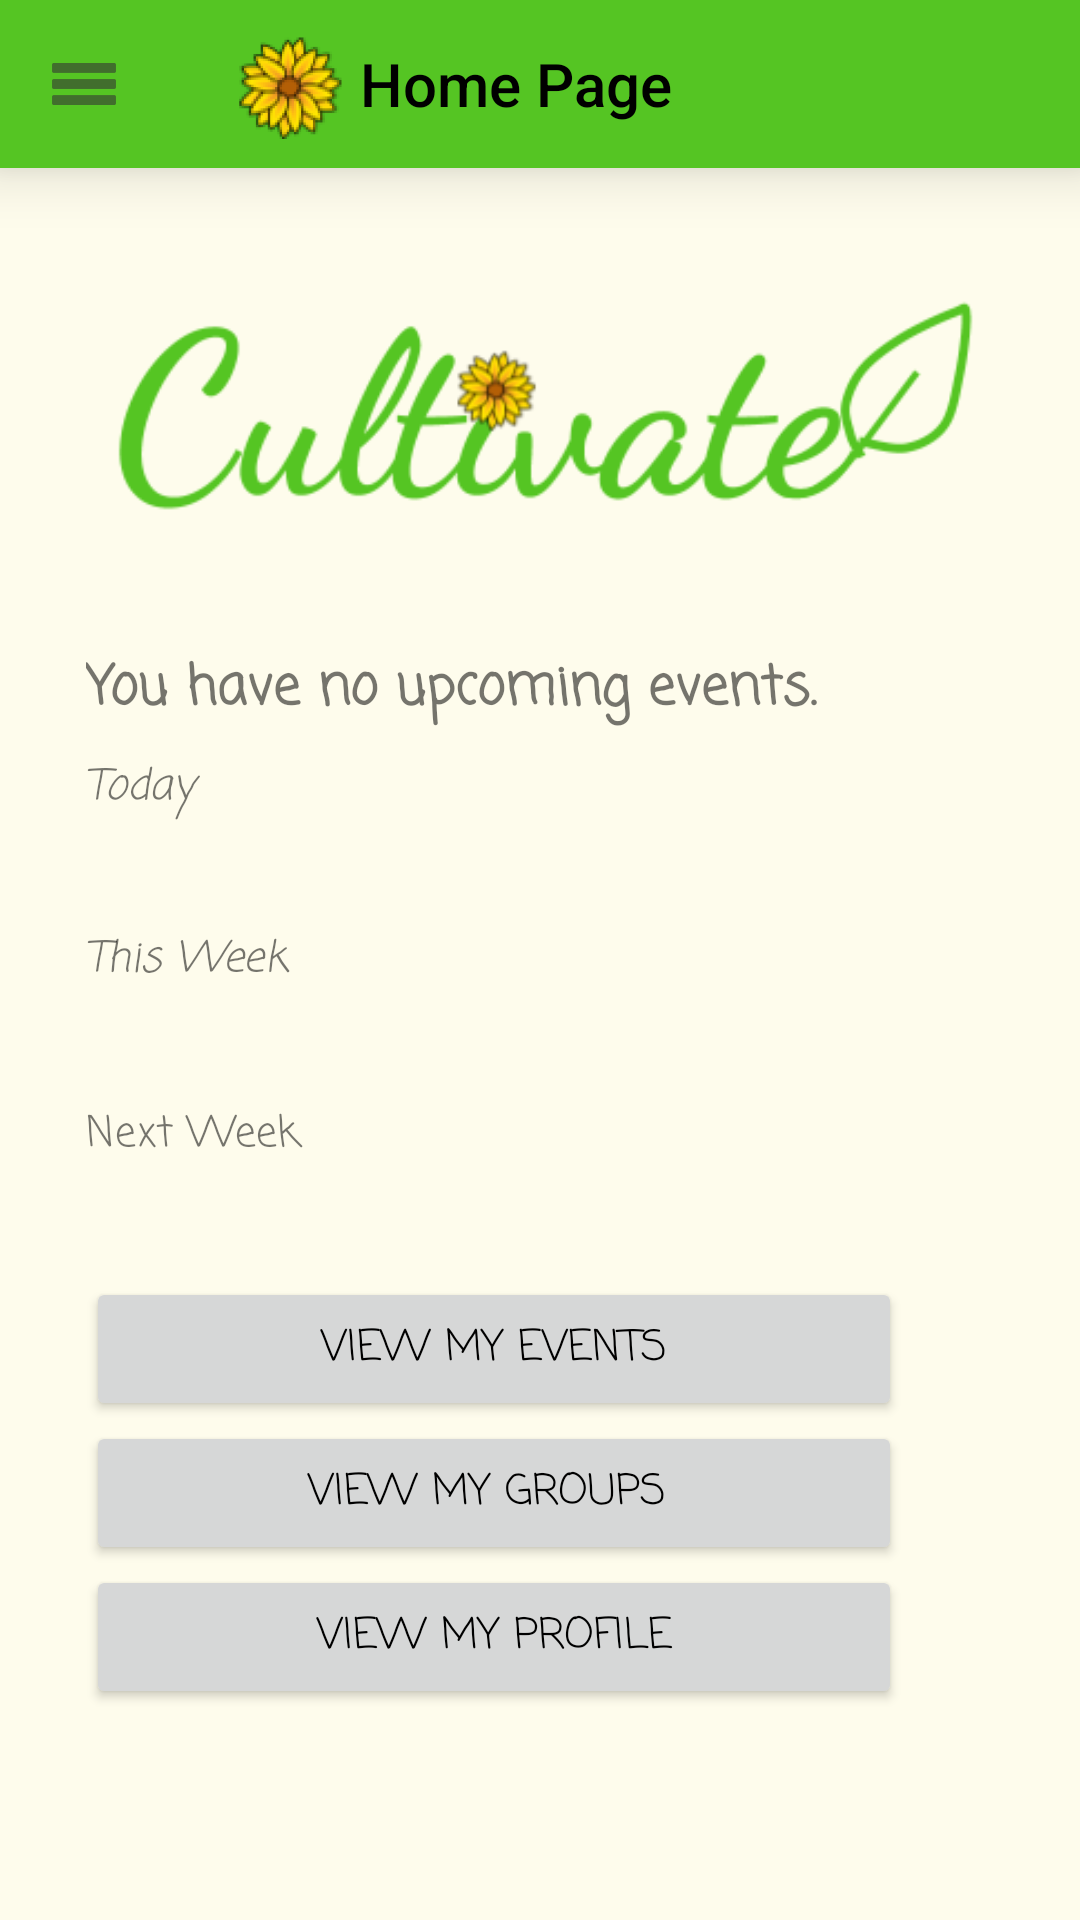

Here is an Android app screen rendered from its layout file. Give the layout XML and the strings, colors and styles it references.
<!-- AndroidManifest.xml: application theme CultivateTheme -->
<!-- res/layout/activity_main.xml -->
<?xml version="1.0" encoding="utf-8"?>
<android.support.constraint.ConstraintLayout xmlns:android="http://schemas.android.com/apk/res/android"
    android:id="@+id/home_layout"
    xmlns:app="http://schemas.android.com/apk/res-auto"
    xmlns:tools="http://schemas.android.com/tools"
    android:layout_width="match_parent"
    android:layout_height="match_parent"
    tools:context="com.cultivate.juniordesign.cultivate.ActivityClass.MainActivity">

    <android.support.v7.widget.Toolbar
        android:id="@+id/home_toolbar"
        android:layout_width="0dp"
        android:layout_height="56dp"
        android:background="@color/that_green"
        android:elevation="12dp"
        android:minHeight="?attr/actionBarSize"
        android:theme="?attr/actionBarTheme"
        app:layout_constraintHorizontal_bias="0.0"
        app:layout_constraintLeft_toLeftOf="parent"
        app:layout_constraintRight_toRightOf="parent"
        app:layout_constraintTop_toTopOf="parent"
        app:logo="@mipmap/ic_launcher"
        app:navigationIcon="@drawable/ic_action_name"
        app:title="Home Page" />


    <ImageView
        android:id="@+id/invisibleButton"
        android:layout_width="30dp"
        android:layout_height="30dp"
        android:layout_marginLeft="12dp"
        android:layout_marginTop="12dp"
        android:elevation="12dp"
        android:onClick="openHamburgerBar"
        app:layout_constraintLeft_toLeftOf="@+id/home_toolbar"
        app:layout_constraintTop_toTopOf="parent"
        app:srcCompat="@android:color/transparent"
        android:layout_marginStart="12dp" />

    <ImageView
        android:id="@+id/imageView"
        android:layout_width="0dp"
        android:layout_height="wrap_content"
        android:layout_marginEnd="16dp"
        android:layout_marginLeft="16dp"
        android:layout_marginRight="16dp"
        android:layout_marginStart="16dp"
        android:layout_marginTop="24dp"
        android:elevation="12dp"
        app:layout_constraintLeft_toLeftOf="parent"
        app:layout_constraintRight_toRightOf="parent"
        app:layout_constraintTop_toBottomOf="@+id/home_toolbar"
        app:srcCompat="@drawable/cultivatelogo" />

    <ScrollView
        android:layout_width="288dp"
        android:layout_height="0dp"
        android:layout_marginBottom="8dp"
        android:layout_marginLeft="8dp"
        android:layout_marginRight="8dp"

        android:layout_marginTop="8dp"
        android:scrollbarStyle="outsideOverlay"
        app:layout_constraintBottom_toBottomOf="parent"
        app:layout_constraintHorizontal_bias="0.224"
        app:layout_constraintLeft_toLeftOf="parent"
        app:layout_constraintRight_toRightOf="parent"
        app:layout_constraintTop_toBottomOf="@+id/imageView"
        app:layout_constraintVertical_bias="0.0">


        <LinearLayout
            android:layout_width="match_parent"
            android:layout_height="wrap_content"
            android:orientation="vertical">

            <TextView
                android:id="@+id/upcomingEvents"
                android:layout_width="match_parent"
                android:layout_height="wrap_content"
                android:layout_marginEnd="8dp"
                android:layout_marginLeft="8dp"
                android:layout_marginRight="8dp"
                android:layout_marginStart="8dp"
                android:layout_marginTop="8dp"
                android:text="You have no upcoming events."
                android:textSize="18sp"
                android:textStyle="bold"
                app:layout_constraintLeft_toLeftOf="parent"
                app:layout_constraintRight_toRightOf="parent" />

            <TextView
                android:id="@+id/today"
                android:layout_width="match_parent"
                android:layout_height="wrap_content"
                android:layout_marginEnd="8dp"
                android:layout_marginLeft="8dp"
                android:layout_marginRight="8dp"
                android:layout_marginStart="8dp"
                android:layout_marginTop="8dp"
                android:text="Today"
                android:textSize="14sp"
                android:textStyle="italic"
                app:layout_constraintLeft_toLeftOf="parent"
                app:layout_constraintRight_toRightOf="parent" />

            <TextView
                android:id="@+id/todayText"
                android:layout_width="match_parent"
                android:layout_height="wrap_content"
                android:layout_marginEnd="8dp"
                android:layout_marginLeft="8dp"
                android:layout_marginRight="8dp"
                android:layout_marginStart="8dp"
                android:layout_marginTop="6dp"
                android:textAlignment="center"
                app:layout_constraintHorizontal_bias="0.501"
                app:layout_constraintLeft_toLeftOf="parent"
                app:layout_constraintRight_toRightOf="parent" />

            <TextView
                android:id="@+id/thisWeek"
                android:layout_width="match_parent"
                android:layout_height="wrap_content"
                android:layout_marginEnd="8dp"
                android:layout_marginLeft="8dp"
                android:layout_marginRight="8dp"
                android:layout_marginStart="8dp"
                android:layout_marginTop="8dp"
                android:text="This Week"
                android:textStyle="italic"
                app:layout_constraintHorizontal_bias="0.0"
                app:layout_constraintLeft_toLeftOf="parent"
                app:layout_constraintRight_toRightOf="parent" />

            <TextView
                android:id="@+id/thisWeekText"
                android:layout_width="match_parent"
                android:layout_height="wrap_content"
                android:layout_marginEnd="8dp"
                android:layout_marginLeft="8dp"
                android:layout_marginRight="8dp"
                android:layout_marginStart="8dp"
                android:layout_marginTop="7dp"
                android:textAlignment="center"
                app:layout_constraintHorizontal_bias="0.501"
                app:layout_constraintLeft_toLeftOf="parent"
                app:layout_constraintRight_toRightOf="parent" />

            <TextView
                android:id="@+id/nextWeek"
                android:layout_width="match_parent"
                android:layout_height="wrap_content"
                android:layout_marginEnd="8dp"
                android:layout_marginLeft="8dp"
                android:layout_marginRight="8dp"
                android:layout_marginStart="8dp"
                android:layout_marginTop="8dp"
                android:text="Next Week"
                app:layout_constraintHorizontal_bias="0.0"
                app:layout_constraintLeft_toLeftOf="parent"
                app:layout_constraintRight_toRightOf="parent" />

            <TextView
                android:id="@+id/nextWeekText"
                android:layout_width="match_parent"
                android:layout_height="wrap_content"
                android:layout_marginEnd="8dp"
                android:layout_marginLeft="8dp"
                android:layout_marginRight="8dp"
                android:layout_marginStart="8dp"
                android:layout_marginTop="7dp"
                android:textAlignment="center"
                app:layout_constraintHorizontal_bias="0.501"
                app:layout_constraintLeft_toLeftOf="parent"
                app:layout_constraintRight_toRightOf="parent" />

            <Button
                android:id="@+id/eventButton"
                android:layout_width="match_parent"
                android:layout_height="wrap_content"
                android:layout_marginEnd="8dp"
                android:layout_marginLeft="8dp"
                android:layout_marginRight="8dp"
                android:layout_marginStart="8dp"
                android:layout_marginTop="8dp"
                android:fontFamily="casual"
                android:onClick="goToMyEvents"
                android:text="View My Events"
                app:layout_constraintHorizontal_bias="0.502"
                app:layout_constraintLeft_toLeftOf="parent"
                app:layout_constraintRight_toRightOf="parent" />

            <Button
                android:id="@+id/groupButton"
                android:layout_width="match_parent"
                android:layout_height="wrap_content"
                android:layout_marginEnd="8dp"
                android:layout_marginLeft="8dp"
                android:layout_marginRight="8dp"
                android:layout_marginStart="8dp"
                android:fontFamily="casual"
                android:onClick="goToMyGroups"
                android:text="View My Groups "
                app:layout_constraintLeft_toLeftOf="parent"
                app:layout_constraintRight_toRightOf="parent" />

            <Button
                android:id="@+id/profileButton"
                android:layout_width="match_parent"
                android:layout_height="wrap_content"
                android:layout_marginEnd="8dp"
                android:layout_marginLeft="8dp"
                android:layout_marginRight="8dp"
                android:layout_marginStart="8dp"
                android:fontFamily="casual"
                android:onClick="goToMyProfile"
                android:text="View My Profile"
                app:layout_constraintLeft_toLeftOf="parent"
                app:layout_constraintRight_toRightOf="parent" />
        </LinearLayout>
    </ScrollView>


</android.support.constraint.ConstraintLayout>
<!-- resources referenced by this layout -->
<resources>
  <color name="that_green">#55c523</color>
  <!-- drawable cultivatelogo: png bitmap (drawable, 11780 bytes) -->
  <!-- drawable ic_action_name: png bitmap (drawable-hdpi, 174 bytes) -->
  <!-- mipmap ic_launcher: png bitmap (mipmap-hdpi, 6796 bytes) -->
  <style name="CultivateTheme" parent="Theme.AppCompat.Light.NoActionBar">
          <item name="colorPrimary">@color/that_green</item>
          <item name="colorPrimaryDark">@color/that_dark_green</item>
          <item name="colorAccent">@color/that_logo_brown</item>
          <item name="android:colorBackground">@color/that_light_goldenyellow</item>
          <item name="android:colorForeground">@color/that_logo_goldenyellow</item>
          <item name="android:imageButtonStyle">@drawable/ic_action_name</item>
          <item name="android:textColorPrimary">@android:color/black</item>
          <item name="android:textColorSecondaryInverse">@color/that_logo_goldenyellow</item>
          <item name="android:windowBackground">?android:attr/textColorSecondaryInverse</item>
          <item name="android:textColorPrimaryInverse">@color/that_logo_goldenyellow</item>
      </style>
  <color name="that_dark_green">#2f6f12</color>
  <color name="that_logo_brown">#b45f06</color>
  <color name="that_light_goldenyellow">#fefcec</color>
  <color name="that_logo_goldenyellow">#fdda04</color>
</resources>
